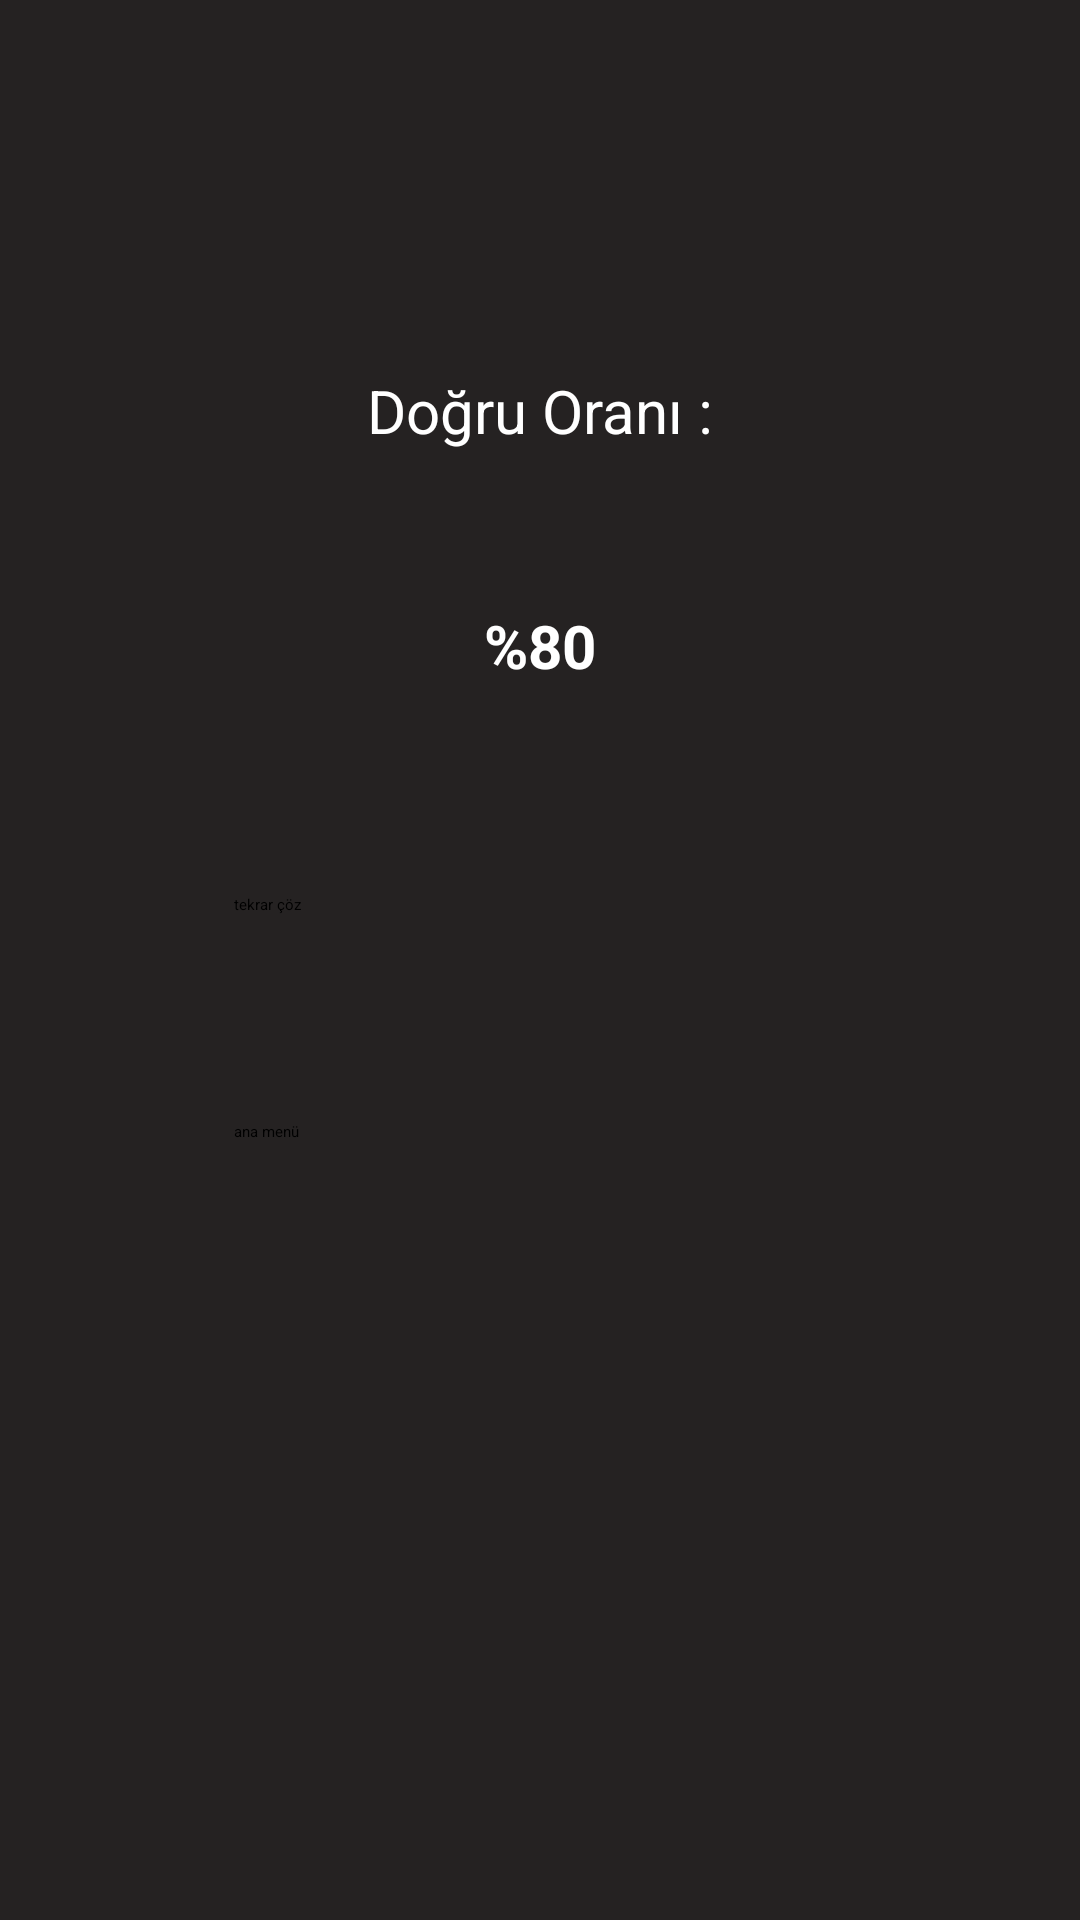

This screen was rendered from an Android layout file. Write that file and the resources it references.
<!-- AndroidManifest.xml: application theme Theme.VocabularyApp -->
<!-- res/layout/fragment_quiz_and.xml -->
<?xml version="1.0" encoding="utf-8"?>
<androidx.constraintlayout.widget.ConstraintLayout xmlns:android="http://schemas.android.com/apk/res/android"
    xmlns:app="http://schemas.android.com/apk/res-auto"
    xmlns:tools="http://schemas.android.com/tools"
    android:layout_width="match_parent"
    android:layout_height="match_parent"
    android:background="#252222"
    tools:context=".QuizAndFragment">


    <TextView
        android:id="@+id/tvInfoCorrect"
        android:layout_width="240dp"
        android:layout_height="0dp"
        android:layout_marginTop="110dp"
        android:layout_marginBottom="25dp"
        android:gravity="center"
        android:text="Doğru Oranı :"
        android:textColor="#FFFFFF"
        android:textSize="20sp"
        app:layout_constraintBottom_toTopOf="@+id/tvCorrectRate"
        app:layout_constraintEnd_toEndOf="parent"
        app:layout_constraintHorizontal_bias="0.497"
        app:layout_constraintStart_toStartOf="parent"
        app:layout_constraintTop_toTopOf="parent" />

    <TextView
        android:id="@+id/tvCorrectRate"
        android:layout_width="149dp"
        android:layout_height="0dp"
        android:layout_marginBottom="56dp"
        android:gravity="center"
        android:text="%80"
        android:textColor="#FFFFFF"
        android:textSize="20sp"
        android:textStyle="bold"
        app:layout_constraintBottom_toTopOf="@+id/btnRepeat"
        app:layout_constraintEnd_toEndOf="parent"
        app:layout_constraintStart_toStartOf="parent"
        app:layout_constraintTop_toBottomOf="@+id/tvInfoCorrect" />

    <Button
        android:id="@+id/btnRepeat"
        android:layout_width="204dp"
        android:layout_height="0dp"
        android:layout_marginBottom="22dp"
        android:text="tekrar çöz"
        app:layout_constraintBottom_toTopOf="@+id/btnRetMenu"
        app:layout_constraintEnd_toEndOf="parent"
        app:layout_constraintStart_toStartOf="parent"
        app:layout_constraintTop_toBottomOf="@+id/tvCorrectRate" />

    <Button
        android:id="@+id/btnRetMenu"
        android:layout_width="204dp"
        android:layout_height="0dp"
        android:layout_marginBottom="213dp"
        android:text="ana menü"
        app:layout_constraintBottom_toBottomOf="parent"
        app:layout_constraintEnd_toEndOf="parent"
        app:layout_constraintStart_toStartOf="parent"
        app:layout_constraintTop_toBottomOf="@+id/btnRepeat" />
</androidx.constraintlayout.widget.ConstraintLayout>
<!-- resources referenced by this layout -->
<resources>

</resources>
